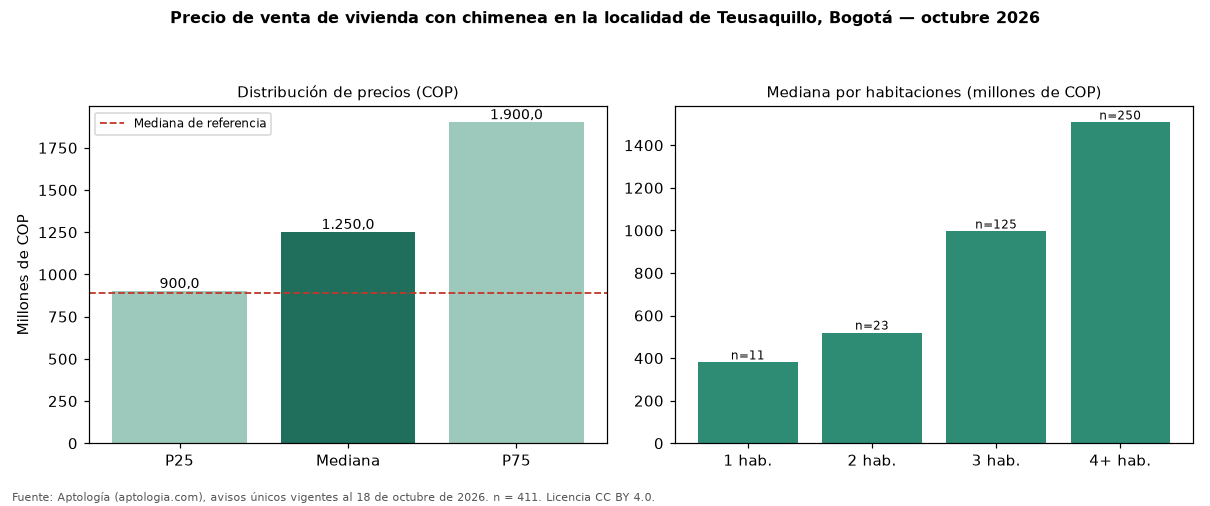

Data behind this chart, as committed beside it:
seccion, metrica, valor_cop, n
precio, p25, 900000000, 411
precio, mediana, 1250000000, 411
precio, p75, 1900000000, 411
cop_por_m2, p25, 4833333, 411
cop_por_m2, mediana, 6516588, 411
cop_por_m2, p75, 8500000, 411
area, area_mediana_m2, 218.0, 411
habitaciones, 1, 380000000, 11
habitaciones, 2, 520000000, 23
habitaciones, 3, 995000000, 125
habitaciones, 4+, 1507000000, 250
administracion, mediana, 672500, 204
estrato, moda, 4, 
parqueadero, porcentaje_con_parqueadero, 93.2, 411
referencia, mediana_referencia, 892550000, 2343
referencia, mediana_cop_por_m2_referencia, 6666667, 2343
comparacion, mediana_grupo_opuesto, 780000000, 1721
